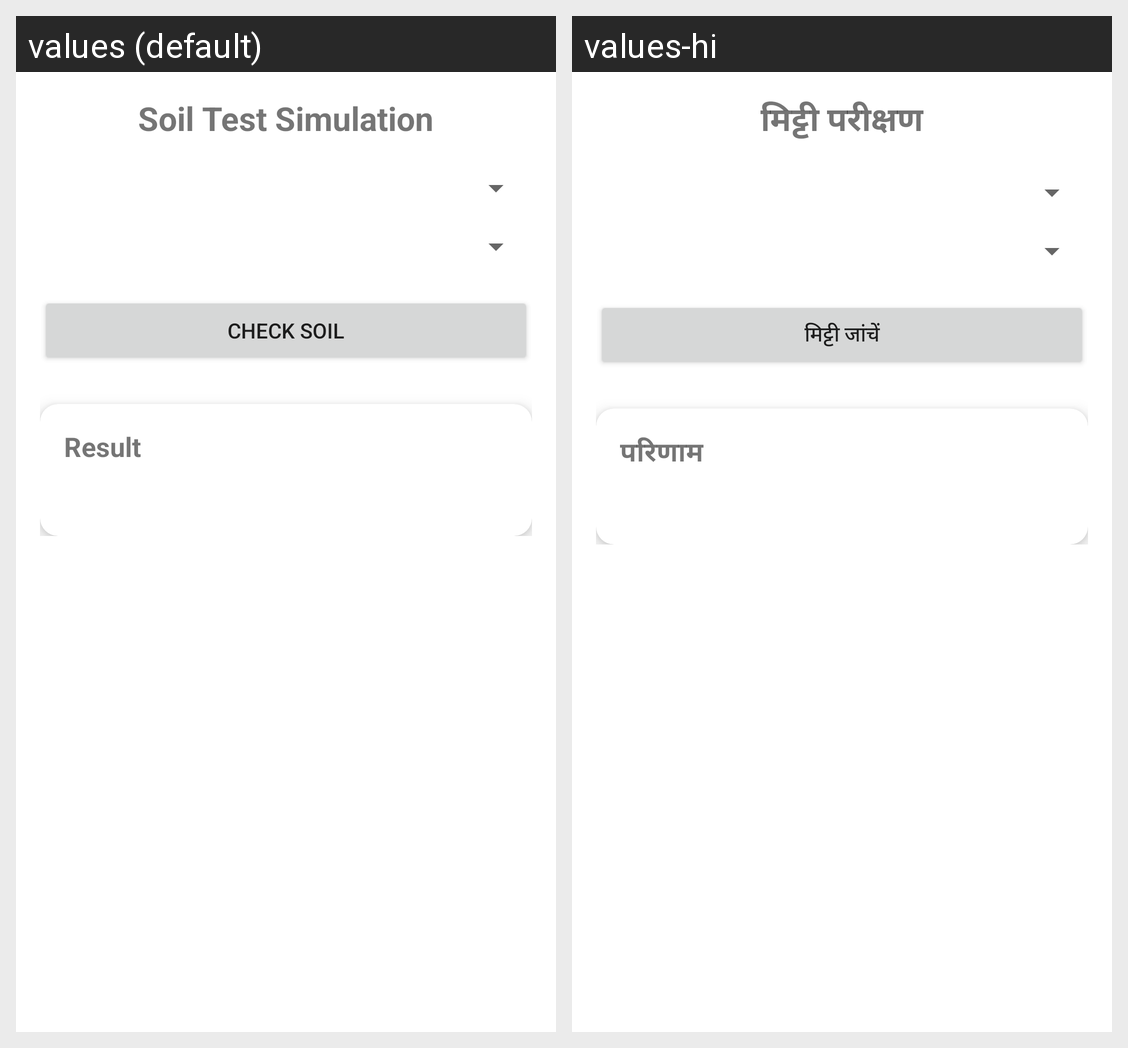

Translations of the strings shown on this Android screen, per locale in the grid:
Android screen res/layout/activity_soil_test.xml rendered under 2 locales, left to right: values (default), values-hi. Device: Nexus 5 (rendered at 1080×1920; each locale shown at half size, 540×960, under a caption strip naming it); theme Theme.AgriPriceChecker.
Strings drawn on this screen, with the default value and each locale's value (text and hints the layout hard-codes, and strings that could not be matched under every locale, appear in the picture but are not listed):

soil_test_title
  values: Soil Test Simulation
  values-hi: मिट्टी परीक्षण

check_soil
  values: Check Soil
  values-hi: मिट्टी जांचें

result
  values: Result
  values-hi: परिणाम
